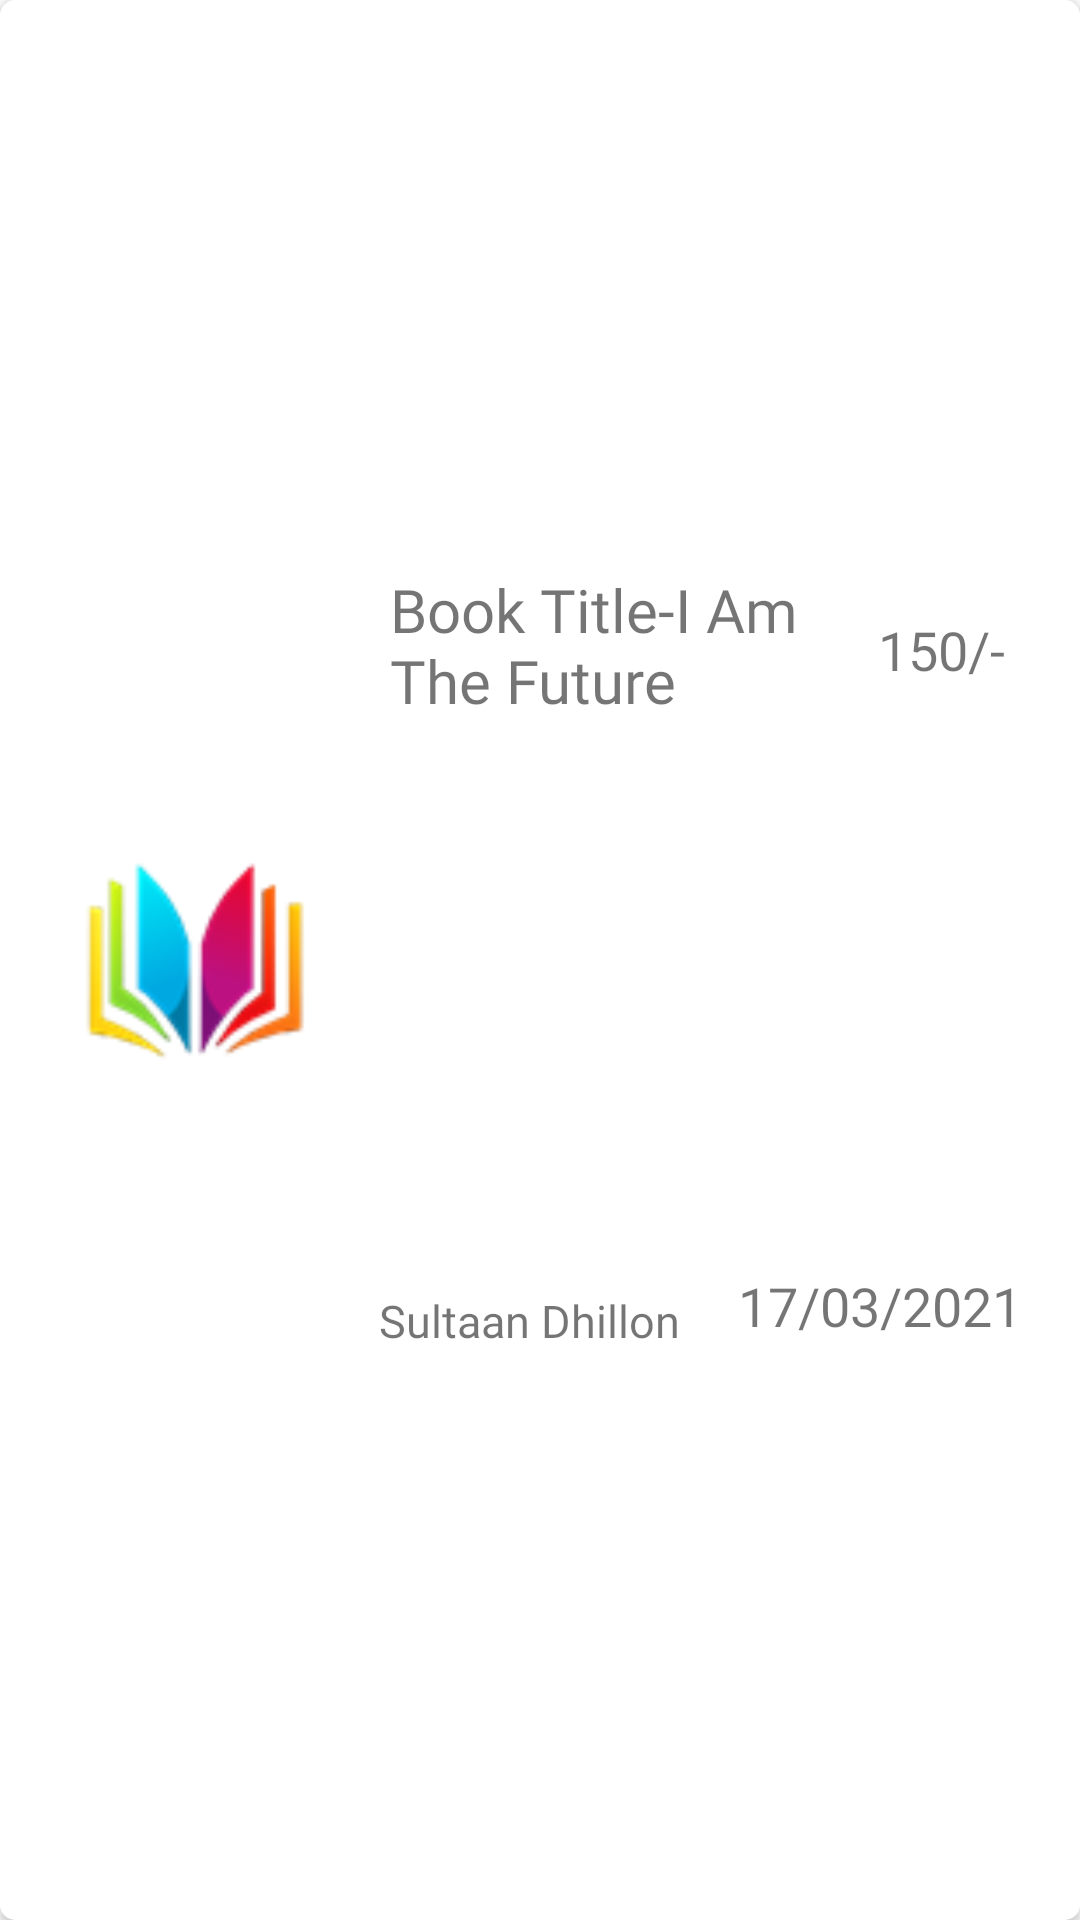

Produce the Android XML layout that renders to this screen, including the resource entries it uses.
<!-- AndroidManifest.xml: application theme Theme.BookStore -->
<!-- res/layout/card.xml -->
<?xml version="1.0" encoding="utf-8"?>
<androidx.cardview.widget.CardView xmlns:android="http://schemas.android.com/apk/res/android"
    xmlns:app="http://schemas.android.com/apk/res-auto"
    android:layout_width="match_parent"
    android:layout_height="200dp"
    android:layout_marginTop="1dp"
    android:layout_marginBottom="1dp"
    app:cardCornerRadius="5dp">

    <androidx.constraintlayout.widget.ConstraintLayout
        android:layout_width="match_parent"
        android:layout_height="match_parent"
        android:background="@drawable/card_border"
        android:orientation="horizontal"
        android:padding="10dp">

        <ImageView
            android:id="@+id/_bookIcon"
            android:layout_width="100dp"
            android:layout_height="100dp"
            android:layout_margin="5dp"
            android:src="@drawable/in_app_use_logo"
            app:layout_constrainedHeight="true"
            app:layout_constrainedWidth="true"
            app:layout_constraintBottom_toBottomOf="parent"
            app:layout_constraintLeft_toLeftOf="parent"
            app:layout_constraintRight_toLeftOf="@+id/_bookTitle"
            app:layout_constraintTop_toTopOf="parent" />

        <TextView
            android:id="@+id/_bookTitle"
            android:layout_width="wrap_content"
            android:layout_height="wrap_content"
            android:layout_margin="10dp"
            android:fontFamily="@font/aclonica"
            android:gravity="left"
            android:text="Book Title-I Am The Future"
            android:textSize="20sp"
            app:layout_constrainedHeight="true"
            app:layout_constrainedWidth="true"
            app:layout_constraintBottom_toTopOf="@+id/_bookAuthor"
            app:layout_constraintLeft_toRightOf="@id/_bookIcon"
            app:layout_constraintRight_toLeftOf="@+id/_bookPrice"
            app:layout_constraintTop_toTopOf="parent" />

        <TextView
            android:id="@+id/_bookPrice"
            android:layout_width="wrap_content"
            android:layout_height="wrap_content"
            android:layout_margin="15dp"
            android:fontFamily="@font/aclonica"
            android:gravity="left"
            android:text="150/-"
            android:textSize="18sp"
            app:layout_constrainedHeight="true"
            app:layout_constrainedWidth="true"
            app:layout_constraintBottom_toTopOf="@+id/_bookIssueDate"
            app:layout_constraintLeft_toRightOf="@+id/_bookTitle"
            app:layout_constraintRight_toRightOf="parent"
            app:layout_constraintTop_toTopOf="parent" />


        <TextView
            android:id="@+id/_bookAuthor"
            android:layout_width="wrap_content"
            android:layout_height="wrap_content"
            android:layout_margin="10dp"
            android:fontFamily="@font/aclonica"
            android:gravity="left"
            android:nextFocusRight="@id/_bookIcon"
            android:text="Sultaan Dhillon"
            android:textSize="15sp"
            app:layout_constrainedHeight="true"
            app:layout_constrainedWidth="true"
            app:layout_constraintBottom_toBottomOf="parent"
            app:layout_constraintLeft_toRightOf="@+id/_bookIcon"
            app:layout_constraintRight_toLeftOf="@+id/_bookIssueDate"
            app:layout_constraintTop_toBottomOf="@+id/_bookTitle" />

        <TextView
            android:id="@+id/_bookIssueDate"
            android:layout_width="wrap_content"
            android:layout_height="wrap_content"
            android:layout_margin="8dp"
            android:fontFamily="@font/aclonica"
            android:gravity="left"
            android:text="17/03/2021"
            android:textSize="18sp"
            app:layout_constrainedHeight="true"
            app:layout_constrainedWidth="true"
            app:layout_constraintBottom_toBottomOf="parent"
            app:layout_constraintLeft_toRightOf="@+id/_bookAuthor"
            app:layout_constraintRight_toRightOf="parent"
            app:layout_constraintTop_toBottomOf="@+id/_bookTitle" />
    </androidx.constraintlayout.widget.ConstraintLayout>

</androidx.cardview.widget.CardView>
<!-- resources referenced by this layout -->
<resources>
  <!-- drawable card_border (drawable) -->
  <?xml version="1.0" encoding="utf-8"?>
  <shape xmlns:android="http://schemas.android.com/apk/res/android">
      <corners android:radius="5dp" />
      <solid android:color="#00000000" />
      <stroke
          android:width="1dp"
          android:color="@color/white"></stroke>
      <padding
          android:bottom="1dp"
          android:left="1dp"
          android:right="1dp"
          android:top="1dp" />
  </shape>
  <!-- drawable in_app_use_logo: png bitmap (drawable, 6273 bytes) -->
  <style name="Theme.BookStore" parent="Theme.MaterialComponents.Light.DarkActionBar">
          
          <item name="colorPrimary">@color/purple_500</item>
          <item name="colorPrimaryVariant">@color/purple_700</item>
          <item name="colorOnPrimary">@color/white</item>
          
          <item name="colorSecondary">@color/teal_200</item>
          <item name="colorSecondaryVariant">@color/teal_700</item>
          <item name="colorOnSecondary">@color/black</item>
          
          <item name="android:statusBarColor" tools:targetApi="l">?attr/colorPrimaryVariant</item>
          
      </style>
  <!-- not gathered from this repository: default colours our renderer supplied (Android Studio template values) -->
  <color name="purple_500">#FF6200EE</color>
  <color name="purple_700">#FF3700B3</color>
  <color name="teal_200">#FF03DAC5</color>
  <color name="teal_700">#FF018786</color>
  <color name="black">#FF000000</color>
  <color name="white">#FFFFFFFF</color>
</resources>
